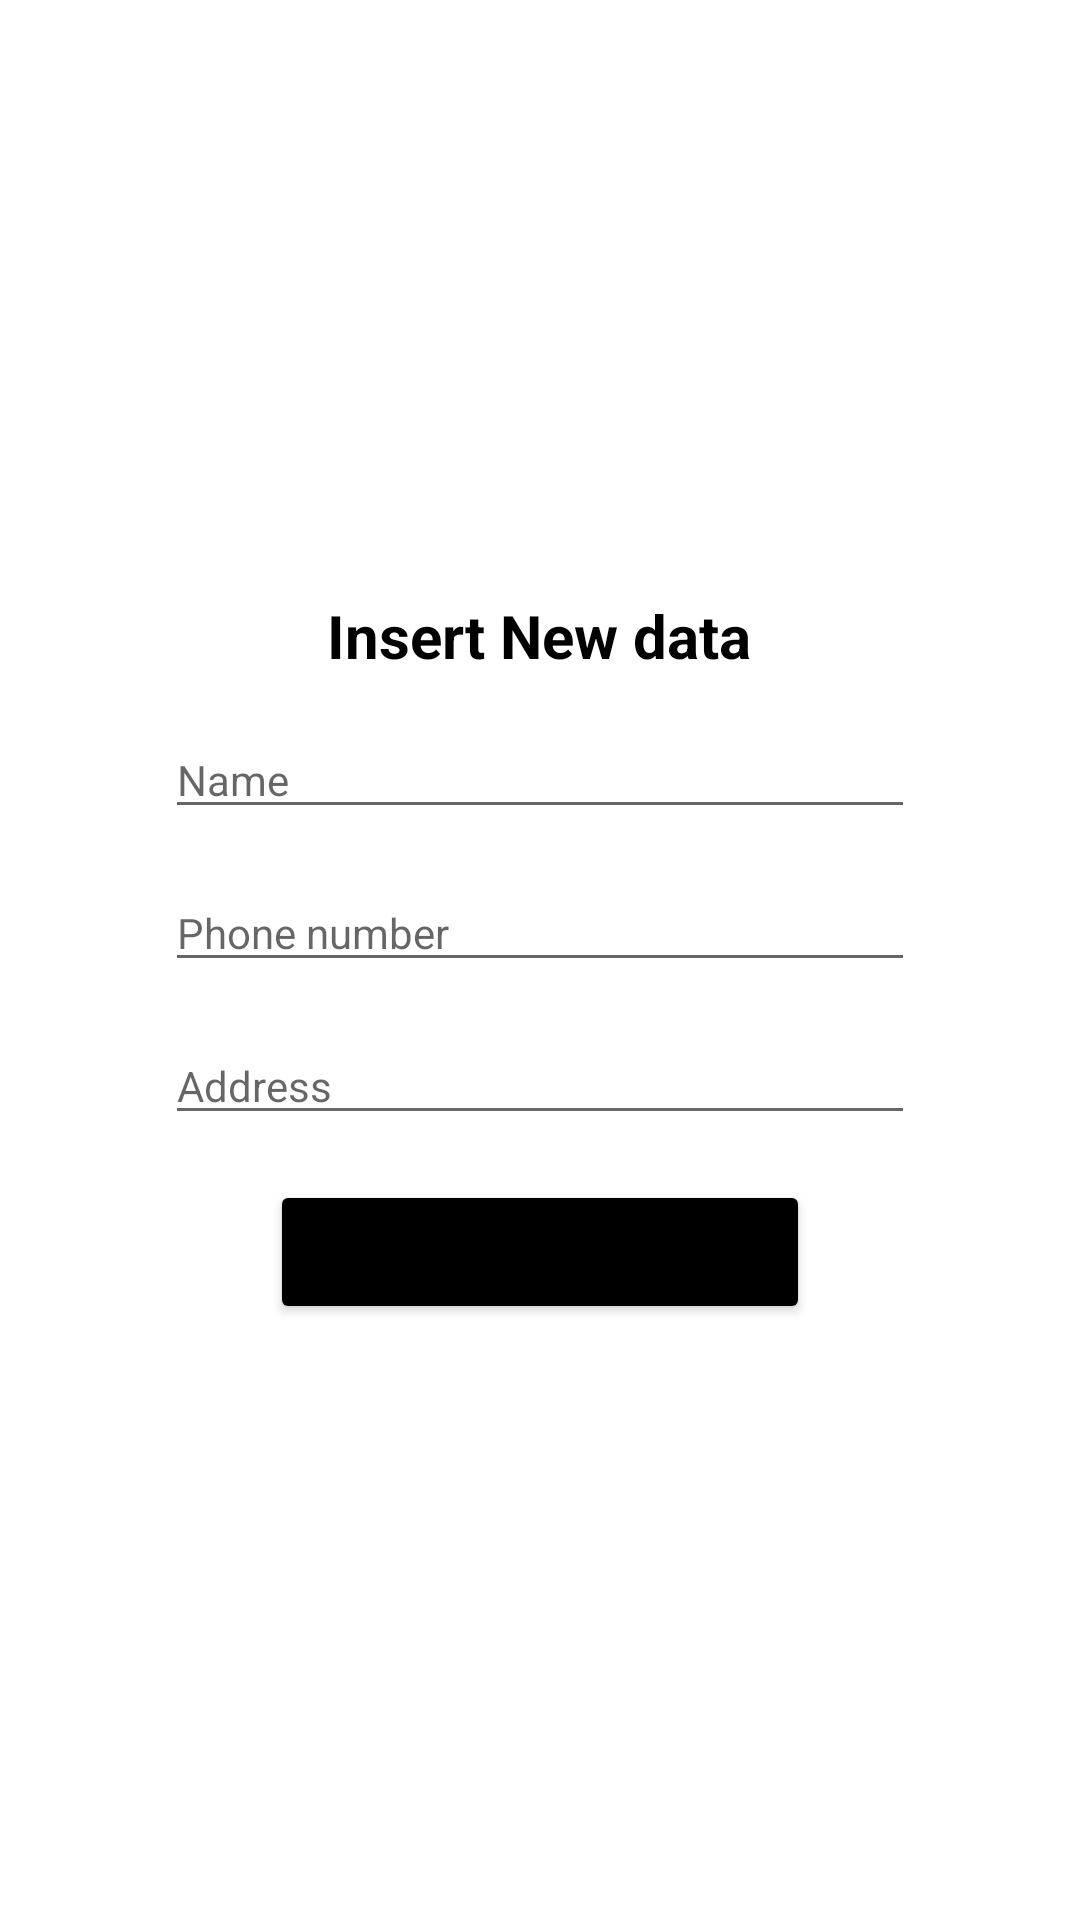

Reconstruct the res/layout file that produces this screen, plus the resources it refers to.
<!-- AndroidManifest.xml: application theme Theme.Firebase_practice -->
<!-- res/layout/activity_savedata.xml -->
<?xml version="1.0" encoding="utf-8"?>
<RelativeLayout xmlns:android="http://schemas.android.com/apk/res/android"
    xmlns:app="http://schemas.android.com/apk/res-auto"
    xmlns:tools="http://schemas.android.com/tools"
    android:layout_width="match_parent"
    android:layout_height="match_parent"
    tools:context=".savedata"
    android:gravity="center">

    <LinearLayout
        android:layout_width="250sp"
        android:layout_height="wrap_content"
        android:orientation="vertical">

        <TextView
            android:layout_width="wrap_content"
            android:layout_height="wrap_content"
            android:text="Insert New data"
            android:textColor="@color/black"
            android:textSize="20sp"
            android:textStyle="bold"
            android:layout_gravity="center_horizontal"/>










        <EditText
            android:layout_width="match_parent"
            android:layout_height="wrap_content"
            android:textColor="@color/black"
            android:textSize="14sp"
            android:layout_marginTop="15dp"
            android:id="@+id/etName"
            android:hint="Name"
            android:inputType="textPersonName"/>

        <EditText
            android:layout_width="match_parent"
            android:layout_height="wrap_content"
            android:layout_marginTop="15dp"
            android:textColor="@color/black"
            android:textSize="14sp"
            android:id="@+id/etPhoneNO"
            android:hint="Phone number"
            android:inputType="number"/>

        <EditText
            android:layout_width="match_parent"
            android:layout_height="wrap_content"
            android:layout_marginTop="15dp"
            android:textColor="@color/black"
            android:textSize="14sp"
            android:id="@+id/etAddress"
            android:hint="Address"
            android:inputType="text"/>

        <Button
            android:id="@+id/btnInsert"
            android:layout_width="180sp"
            android:layout_height="wrap_content"
            android:text="Insert"
            android:layout_marginTop="15dp"
            android:layout_gravity="center_horizontal"
            android:backgroundTint="@color/black"/>

    </LinearLayout>

</RelativeLayout>
<!-- resources referenced by this layout -->
<resources>
  <style name="Theme.Firebase_practice" parent="Theme.MaterialComponents.DayNight.DarkActionBar">
          
          <item name="colorPrimary">@color/purple_500</item>
          <item name="colorPrimaryVariant">@color/purple_700</item>
          <item name="colorOnPrimary">@color/white</item>
          
          <item name="colorSecondary">@color/teal_200</item>
          <item name="colorSecondaryVariant">@color/teal_700</item>
          <item name="colorOnSecondary">@color/black</item>
          
          <item name="android:statusBarColor" tools:targetApi="l">?attr/colorPrimaryVariant</item>
          
      </style>
  <!-- not gathered from this repository: default colours our renderer supplied (Android Studio template values) -->
  <color name="purple_500">#FF6200EE</color>
  <color name="purple_700">#FF3700B3</color>
  <color name="teal_200">#FF03DAC5</color>
  <color name="teal_700">#FF018786</color>
  <color name="black">#FF000000</color>
  <color name="white">#FFFFFFFF</color>
</resources>
